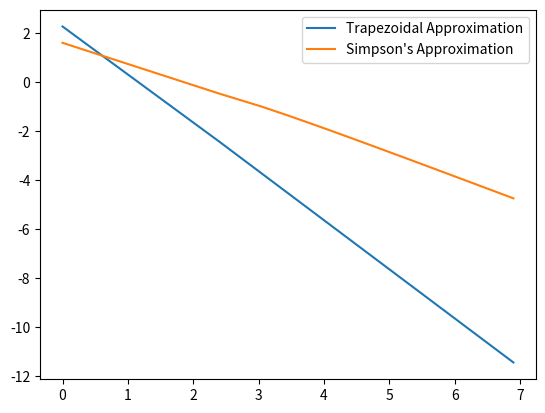

This chart was generated by the following Python code:
from math import fabs

import matplotlib.pyplot as plt
import numpy as np
from numpy import arange, log

t_err = []
s_err = []
stepsize = []


def f(x):
    return x ** 4 - 2 * x + 1


def trapezoidal_integral(a, b, n):
    h = (b - a) / n
    x = arange(1, n)
    return h * ((f(a) / 2) + (f(b) / 2) + sum(f(a + x * h)))


def simpson_integral(a, b, n):
    h = (b - a) / n
    x1 = arange(1, n, 2)
    x2 = arange(2, n, 2)
    return h * (f(a) + f(b) + 4 * sum(f(a + x1 * h)) + 2 * sum(f(a + x2 * h))) / 3


def check_estimate(estimate):
    print(f'Your estimate was: {estimate}')
    print(f'Real value: 4.4')
    print(f'Fractional Error: {100 * fabs((4.4 - estimate) / 4.4)}%')
    return fabs(4.4 - estimate)


def test_algorithms(a, b, n):
    t = trapezoidal_integral(a, b, n)
    t_err.append(check_estimate(t))
    s = simpson_integral(a, b, n)
    s_err.append(check_estimate(s))
    stepsize.append(n)


for n in range(1, 1000, 10):
    test_algorithms(0, 2, n)

stepsize = np.array(stepsize)

t_err = np.array(t_err)
s_err = np.array(s_err)

fig, ax = plt.subplots()
ax.plot(log(stepsize), log(t_err), label="Trapezoidal Approximation")
ax.plot(log(stepsize), log(s_err), label="Simpson's Approximation")
ax.legend()

plt.show()

t_slope, _ = np.polyfit(log(stepsize), log(t_err), 1)
s_slope, _ = np.polyfit(log(stepsize), log(s_err), 1)

print(t_slope)
print(s_slope)
